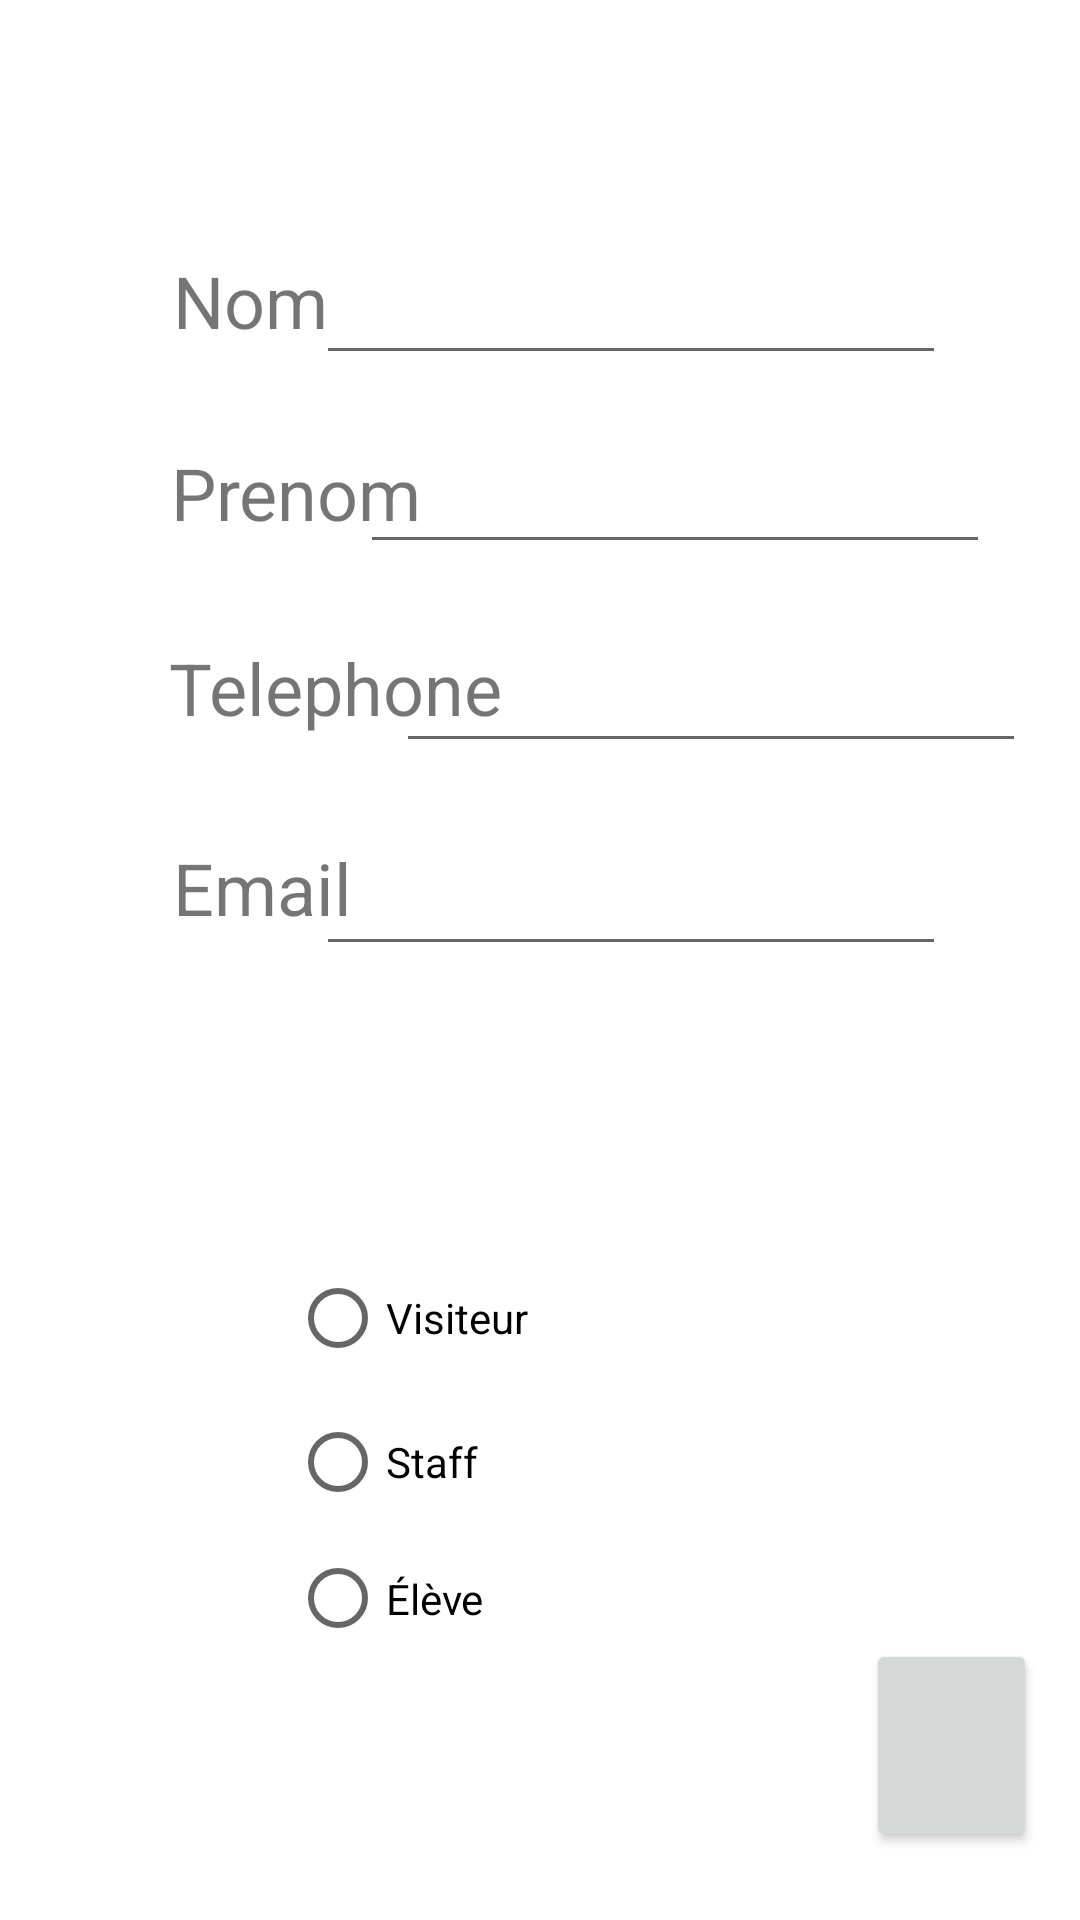

Android layout source for this screen:
<!-- AndroidManifest.xml: application theme Theme.NavigationApply -->
<!-- res/layout/activity_main.xml -->
<?xml version="1.0" encoding="utf-8"?>
<androidx.constraintlayout.widget.ConstraintLayout xmlns:android="http://schemas.android.com/apk/res/android"
    xmlns:app="http://schemas.android.com/apk/res-auto"
    xmlns:tools="http://schemas.android.com/tools"
    android:layout_width="match_parent"
    android:layout_height="match_parent"
    tools:context=".MainActivity">

    <TextView
        android:id="@+id/textView"
        android:layout_width="75dp"
        android:layout_height="40dp"
        android:text="@string/nom"
        android:textSize="24sp"
        app:layout_constraintBottom_toBottomOf="parent"
        app:layout_constraintEnd_toEndOf="parent"
        app:layout_constraintHorizontal_bias="0.202"
        app:layout_constraintStart_toStartOf="parent"
        app:layout_constraintTop_toTopOf="parent"
        app:layout_constraintVertical_bias="0.14" />

    <TextView
        android:id="@+id/textView2"
        android:layout_width="97dp"
        android:layout_height="43dp"
        android:text="@string/prenom"
        android:textSize="24sp"
        app:layout_constraintBottom_toBottomOf="parent"
        app:layout_constraintEnd_toEndOf="parent"
        app:layout_constraintHorizontal_bias="0.217"
        app:layout_constraintStart_toStartOf="parent"
        app:layout_constraintTop_toTopOf="parent"
        app:layout_constraintVertical_bias="0.248" />

    <TextView
        android:id="@+id/textView3"
        android:layout_width="114dp"
        android:layout_height="38dp"
        android:text="@string/telephone"
        android:textSize="24sp"
        app:layout_constraintBottom_toBottomOf="parent"
        app:layout_constraintEnd_toEndOf="parent"
        app:layout_constraintHorizontal_bias="0.229"
        app:layout_constraintStart_toStartOf="parent"
        app:layout_constraintTop_toTopOf="parent"
        app:layout_constraintVertical_bias="0.354" />

    <TextView
        android:id="@+id/textView4"
        android:layout_width="77dp"
        android:layout_height="36dp"
        android:text="@string/emails"
        android:textSize="24sp"
        app:layout_constraintBottom_toBottomOf="parent"
        app:layout_constraintEnd_toEndOf="parent"
        app:layout_constraintHorizontal_bias="0.204"
        app:layout_constraintStart_toStartOf="parent"
        app:layout_constraintTop_toTopOf="parent"
        app:layout_constraintVertical_bias="0.463" />

    <RadioGroup
        android:id="@+id/rdoGroup"
        android:layout_width="167dp"
        android:layout_height="139dp"
        app:layout_constraintBottom_toBottomOf="parent"
        app:layout_constraintEnd_toEndOf="parent"
        app:layout_constraintStart_toStartOf="parent"
        app:layout_constraintTop_toTopOf="parent"
        app:layout_constraintVertical_bias="0.829">

        <RadioButton
            android:id="@+id/rdoVisit"
            android:layout_width="match_parent"
            android:layout_height="wrap_content"
            android:text="@string/visit" />

        <RadioButton
            android:id="@+id/rdoStaff"
            android:layout_width="match_parent"
            android:layout_height="wrap_content"
            android:text="@string/staff" />

        <RadioButton
            android:id="@+id/rdoStudent"
            android:layout_width="match_parent"
            android:layout_height="wrap_content"
            android:text="@string/eleve" />
    </RadioGroup>

    <Button
        android:id="@+id/btnChange"
        android:layout_width="57dp"
        android:layout_height="71dp"
        app:icon="@drawable/abc_vector_test"
        app:iconPadding="1dp"
        app:layout_constraintBottom_toBottomOf="parent"
        app:layout_constraintEnd_toEndOf="parent"
        app:layout_constraintHorizontal_bias="0.953"
        app:layout_constraintStart_toStartOf="parent"
        app:layout_constraintTop_toTopOf="parent"
        app:layout_constraintVertical_bias="0.96" />

    <EditText
        android:id="@+id/editTextEmail"
        android:layout_width="wrap_content"
        android:layout_height="wrap_content"
        android:ems="10"
        android:inputType="textEmailAddress"
        app:layout_constraintBottom_toBottomOf="parent"
        app:layout_constraintEnd_toEndOf="parent"
        app:layout_constraintHorizontal_bias="0.703"
        app:layout_constraintStart_toStartOf="parent"
        app:layout_constraintTop_toTopOf="parent"
        app:layout_constraintVertical_bias="0.469" />

    <EditText
        android:id="@+id/editTextPhone"
        android:layout_width="wrap_content"
        android:layout_height="wrap_content"
        android:ems="10"
        android:inputType="phone"
        app:layout_constraintBottom_toBottomOf="parent"
        app:layout_constraintEnd_toEndOf="parent"
        app:layout_constraintHorizontal_bias="0.88"
        app:layout_constraintStart_toStartOf="parent"
        app:layout_constraintTop_toTopOf="parent"
        app:layout_constraintVertical_bias="0.356" />

    <EditText
        android:id="@+id/editTextName"
        android:layout_width="wrap_content"
        android:layout_height="wrap_content"
        android:ems="10"
        android:inputType="textPersonName"
        app:layout_constraintBottom_toBottomOf="parent"
        app:layout_constraintEnd_toEndOf="parent"
        app:layout_constraintHorizontal_bias="0.703"
        app:layout_constraintStart_toStartOf="parent"
        app:layout_constraintTop_toTopOf="parent"
        app:layout_constraintVertical_bias="0.14" />

    <EditText
        android:id="@+id/editTextLName"
        android:layout_width="wrap_content"
        android:layout_height="wrap_content"
        android:ems="10"
        android:inputType="textPersonName"
        app:layout_constraintBottom_toBottomOf="parent"
        app:layout_constraintEnd_toEndOf="parent"
        app:layout_constraintHorizontal_bias="0.799"
        app:layout_constraintStart_toStartOf="parent"
        app:layout_constraintTop_toTopOf="parent"
        app:layout_constraintVertical_bias="0.245" />
</androidx.constraintlayout.widget.ConstraintLayout>
<!-- resources referenced by this layout -->
<resources>
  <string name="eleve">Élève</string>
  <string name="emails">Email</string>
  <string name="nom">Nom</string>
  <string name="prenom">Prenom</string>
  <string name="staff">Staff</string>
  <string name="telephone">Telephone</string>
  <string name="visit">Visiteur</string>
  <style name="Theme.NavigationApply" parent="Theme.MaterialComponents.DayNight.DarkActionBar">
          
          <item name="colorPrimary">@color/purple_500</item>
          <item name="colorPrimaryVariant">@color/purple_700</item>
          <item name="colorOnPrimary">@color/white</item>
          
          <item name="colorSecondary">@color/teal_200</item>
          <item name="colorSecondaryVariant">@color/teal_700</item>
          <item name="colorOnSecondary">@color/black</item>
          
          <item name="android:statusBarColor" tools:targetApi="l">?attr/colorPrimaryVariant</item>
          
      </style>
  <!-- not gathered from this repository: default colours our renderer supplied (Android Studio template values) -->
  <color name="purple_500">#FF6200EE</color>
  <color name="purple_700">#FF3700B3</color>
  <color name="teal_200">#FF03DAC5</color>
  <color name="teal_700">#FF018786</color>
  <color name="black">#FF000000</color>
  <color name="white">#FFFFFFFF</color>
</resources>
